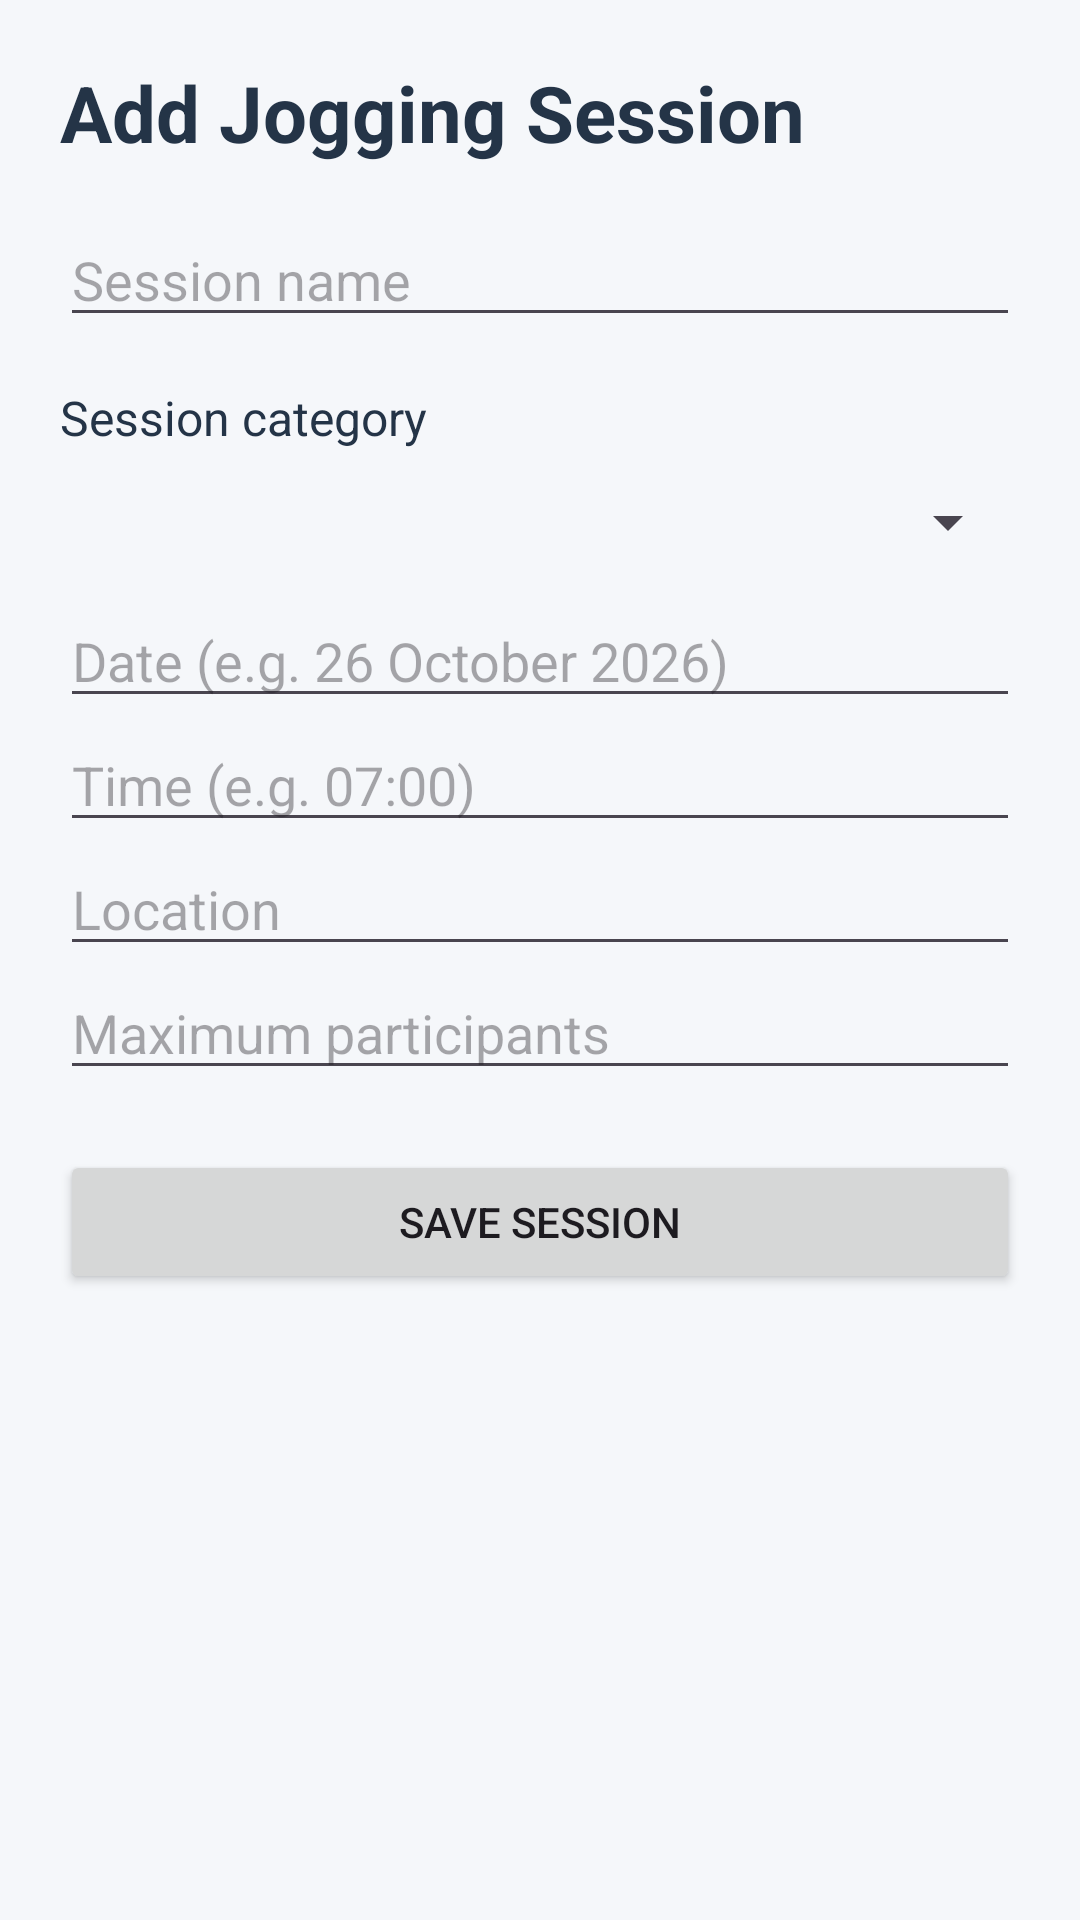

Layout XML and referenced resources for this Android screen:
<!-- AndroidManifest.xml: application theme Theme.JoggingClubManagement -->
<!-- res/layout/activity_session_form.xml -->
<?xml version="1.0" encoding="utf-8"?>
<ScrollView
    xmlns:android="http://schemas.android.com/apk/res/android"
    android:layout_width="match_parent"
    android:layout_height="match_parent"
    android:background="#F5F7FA">

    <LinearLayout
        android:layout_width="match_parent"
        android:layout_height="wrap_content"
        android:orientation="vertical"
        android:padding="20dp">

        <TextView
            android:layout_width="match_parent"
            android:layout_height="wrap_content"
            android:text="Add Jogging Session"
            android:textColor="#243447"
            android:textSize="26sp"
            android:textStyle="bold" />

        <EditText
            android:id="@+id/editSessionName"
            android:layout_width="match_parent"
            android:layout_height="wrap_content"
            android:layout_marginTop="16dp"
            android:hint="Session name"
            android:inputType="textCapSentences" />

        <TextView
            android:layout_width="match_parent"
            android:layout_height="wrap_content"
            android:layout_marginTop="16dp"
            android:text="Session category"
            android:textColor="#243447"
            android:textSize="16sp" />

        <Spinner
            android:id="@+id/spinnerSessionCategory"
            android:layout_width="match_parent"
            android:layout_height="wrap_content"
            android:minHeight="48dp" />

        <EditText
            android:id="@+id/editSessionDate"
            android:layout_width="match_parent"
            android:layout_height="wrap_content"
            android:hint="Date (e.g. 26 October 2026)" />

        <EditText
            android:id="@+id/editSessionTime"
            android:layout_width="match_parent"
            android:layout_height="wrap_content"
            android:hint="Time (e.g. 07:00)" />

        <EditText
            android:id="@+id/editSessionLocation"
            android:layout_width="match_parent"
            android:layout_height="wrap_content"
            android:hint="Location"
            android:inputType="textCapSentences" />

        <EditText
            android:id="@+id/editSessionCapacity"
            android:layout_width="match_parent"
            android:layout_height="wrap_content"
            android:hint="Maximum participants"
            android:inputType="number" />

        <Button
            android:id="@+id/btnSaveSession"
            android:layout_width="match_parent"
            android:layout_height="wrap_content"
            android:layout_marginTop="20dp"
            android:text="Save Session" />

    </LinearLayout>
</ScrollView>
<!-- resources referenced by this layout -->
<resources>
  <style name="Theme.JoggingClubManagement" parent="Base.Theme.JoggingClubManagement" />
  <style name="Base.Theme.JoggingClubManagement" parent="Theme.Material3.DayNight.NoActionBar">
          
          
      </style>
</resources>
